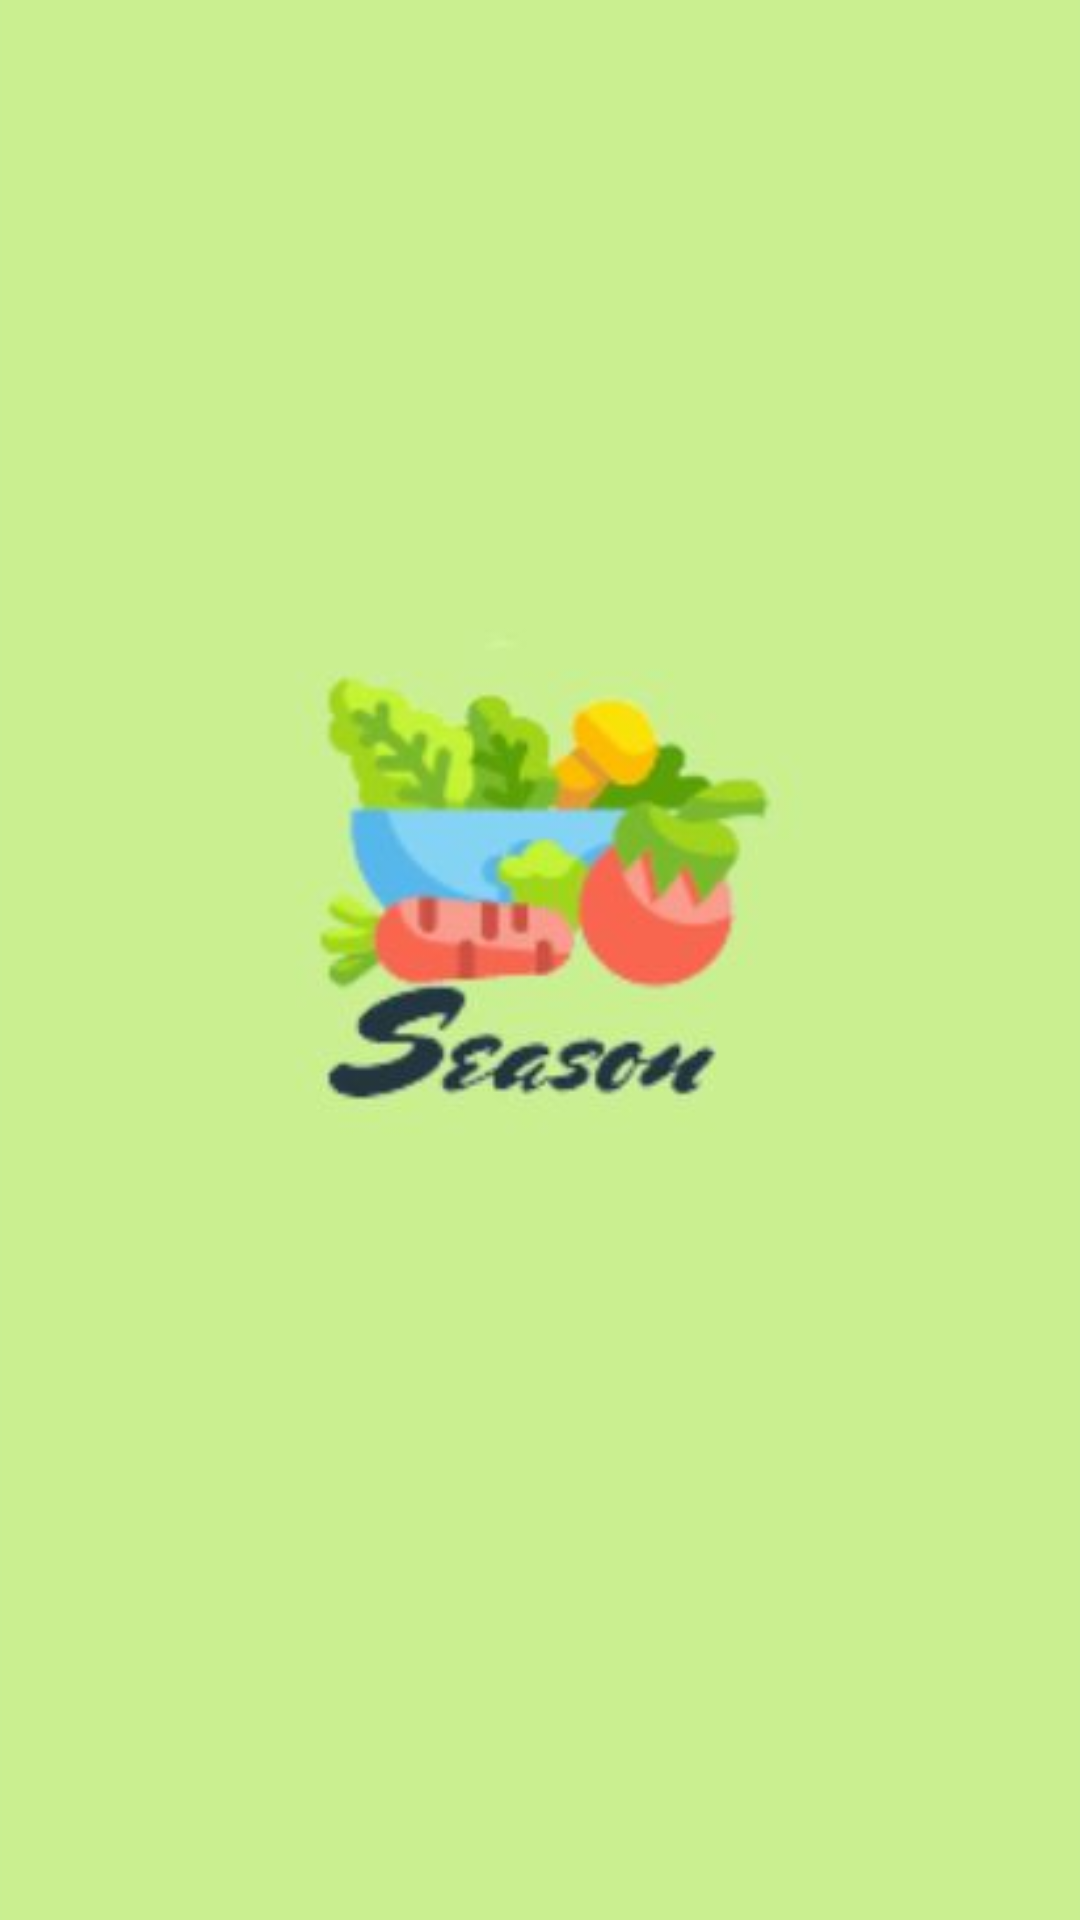

Here is an Android app screen rendered from its layout file. Give the layout XML and the strings, colors and styles it references.
<!-- AndroidManifest.xml: application theme Theme.SeasonApp -->
<!-- res/layout/activity_splash.xml -->
<?xml version="1.0" encoding="utf-8"?>
<androidx.constraintlayout.widget.ConstraintLayout xmlns:android="http://schemas.android.com/apk/res/android"
    xmlns:app="http://schemas.android.com/apk/res-auto"
    xmlns:tools="http://schemas.android.com/tools"
    android:layout_width="match_parent"
    android:layout_height="match_parent"
    tools:context=".Activities.SplashActivity"
    android:background="@color/light_green">

    <ImageView
        android:id="@+id/imageView3"
        android:layout_width="match_parent"
        android:layout_height="match_parent"
        app:layout_constraintBottom_toBottomOf="parent"
        app:layout_constraintEnd_toEndOf="parent"
        app:layout_constraintStart_toStartOf="parent"
        app:layout_constraintTop_toTopOf="parent"
        app:srcCompat="@drawable/splashscreen" />
</androidx.constraintlayout.widget.ConstraintLayout>
<!-- resources referenced by this layout -->
<resources>
  <color name="light_green">#C9EF91</color>
  <!-- drawable splashscreen: jpg bitmap (drawable, 11541 bytes) -->
  <style name="Theme.SeasonApp" parent="Theme.MaterialComponents.DayNight.DarkActionBar">
          
          <item name="colorPrimary">@color/thick_green</item>
          <item name="colorPrimaryVariant">@color/light_white</item>
          <item name="colorOnPrimary">@color/white</item>
          
          <item name="colorSecondary">@color/teal_200</item>
          <item name="colorSecondaryVariant">@color/teal_700</item>
          <item name="colorOnSecondary">@color/black</item>
          
          <item name="android:statusBarColor" tools:targetApi="l">?attr/colorPrimaryVariant</item>
          
      </style>
  <color name="thick_green">#5D822A</color>
  <color name="light_white">#F4F0EC</color>
  <color name="white">#FFFFFFFF</color>
  <color name="teal_200">#FF03DAC5</color>
  <color name="teal_700">#FF018786</color>
  <color name="black">#FF000000</color>
</resources>
